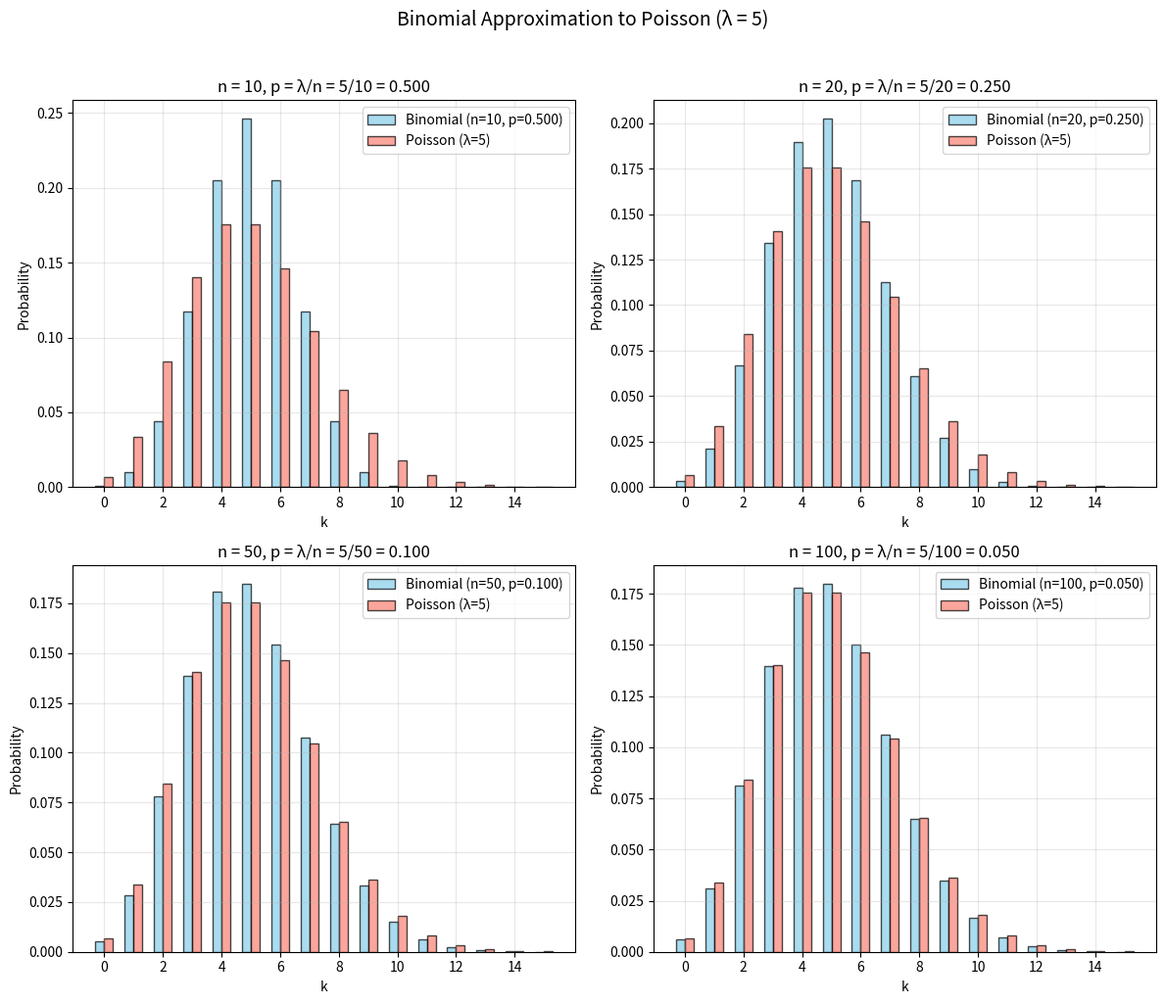

Python code for this plot:
import numpy as np
import matplotlib.pyplot as plt
from scipy.stats import binom, poisson

# 设置参数
lambda_val = 5
n_values = [10, 20, 50, 100]
k = np.arange(0, 16)  # 横坐标范围

# 创建子图
fig, axes = plt.subplots(2, 2, figsize=(12, 10))
axes = axes.flatten()

for idx, n in enumerate(n_values):
    p = lambda_val / n
    
    # 计算二项分布概率
    binom_probs = binom.pmf(k, n, p)
    
    # 计算泊松分布概率（作为参考）
    poisson_probs = poisson.pmf(k, lambda_val)
    
    # 画图
    ax = axes[idx]
    ax.bar(k - 0.15, binom_probs, width=0.3, label=f'Binomial (n={n}, p={p:.3f})', 
           alpha=0.7, color='skyblue', edgecolor='black')
    ax.bar(k + 0.15, poisson_probs, width=0.3, label=f'Poisson (λ={lambda_val})', 
           alpha=0.7, color='salmon', edgecolor='black')
    
    ax.set_xlabel('k')
    ax.set_ylabel('Probability')
    ax.set_title(f'n = {n}, p = λ/n = {lambda_val}/{n} = {p:.3f}')
    ax.legend()
    ax.grid(alpha=0.3)
    ax.set_xticks(k[::2])

plt.suptitle(f'Binomial Approximation to Poisson (λ = {lambda_val})', fontsize=14, y=1.02)
plt.tight_layout()
plt.show()
